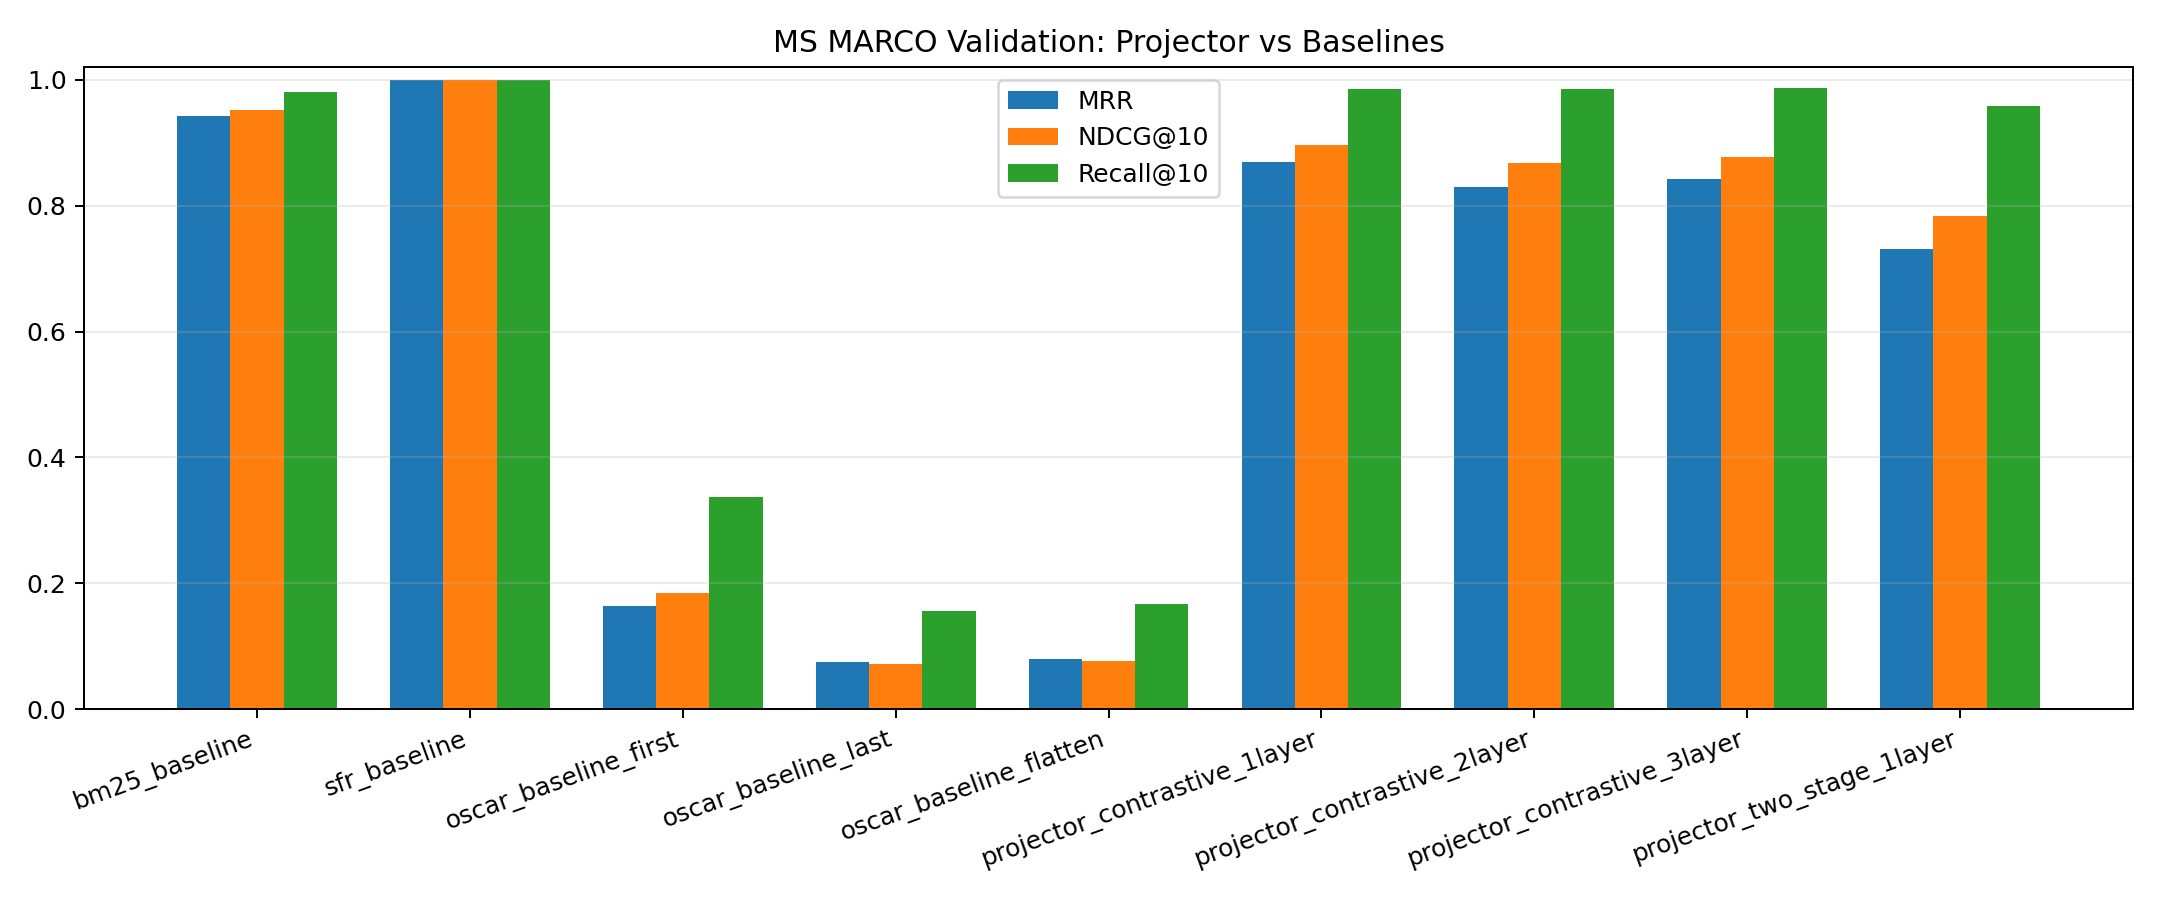

The table this chart was drawn from, first rows:
method, mrr, mrr@10, ndcg@10, recall@1, recall@5, recall@10
bm25_baseline, 0.943, 0.9424, 0.9521, 0.9146, 0.9751, 0.981
sfr_baseline, 0.9993, 0.9993, 0.9995, 0.9985, 1.0, 1.0
oscar_baseline_first, 0.1633, 0.1384, 0.1842, 0.07812, 0.208, 0.3374
oscar_baseline_last, 0.0754, 0.04716, 0.072, 0.01758, 0.07959, 0.1558
oscar_baseline_flatten, 0.07936, 0.05058, 0.0773, 0.01855, 0.08398, 0.1675
projector_contrastive_1layer, 0.8689, 0.868, 0.8971, 0.7939, 0.9644, 0.9854
projector_contrastive_2layer, 0.8294, 0.8285, 0.8674, 0.7295, 0.9614, 0.9849
projector_contrastive_3layer, 0.8423, 0.8415, 0.8778, 0.7476, 0.9624, 0.9873
projector_two_stage_1layer, 0.7305, 0.7278, 0.7842, 0.605, 0.8975, 0.959
